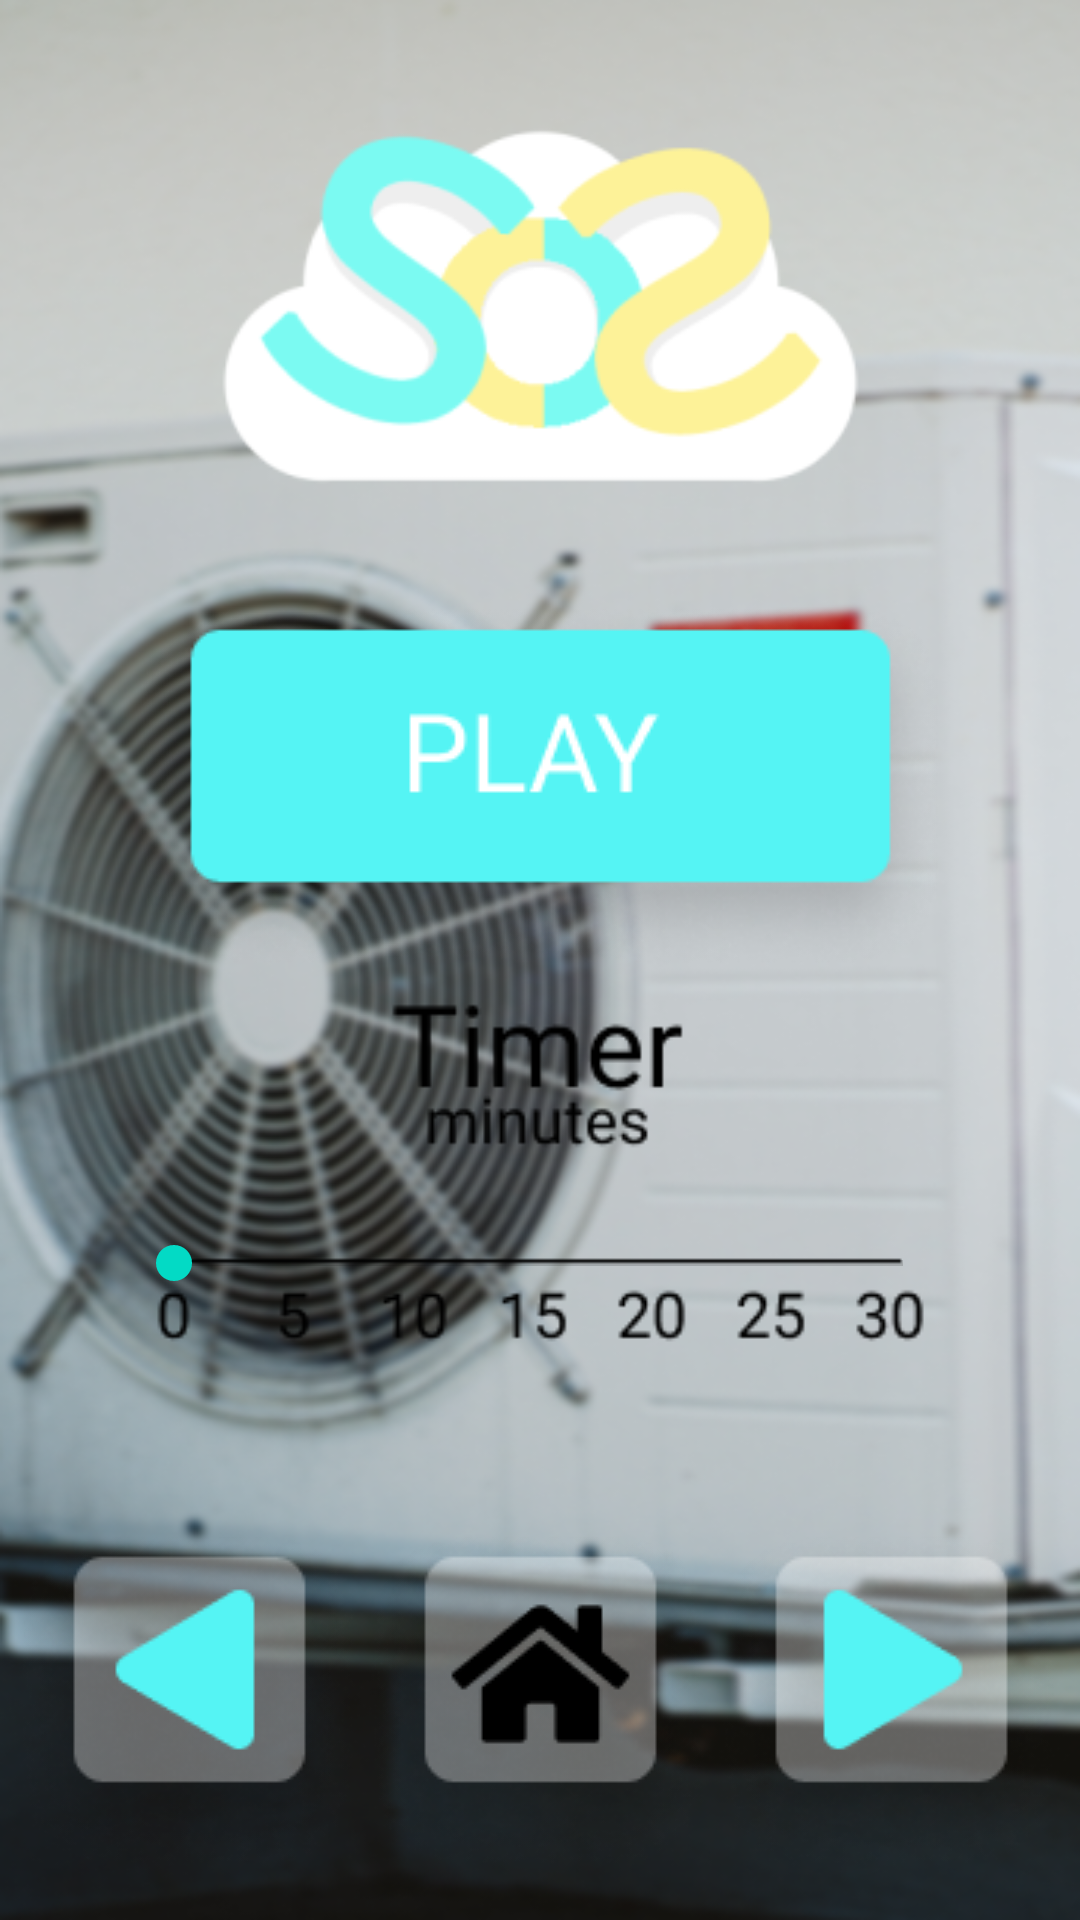

Here is an Android app screen rendered from its layout file. Give the layout XML and the strings, colors and styles it references.
<!-- AndroidManifest.xml: application theme Theme.NoiseMaker -->
<!-- res/layout/activity_.xml -->
<?xml version="1.0" encoding="utf-8"?>
<androidx.constraintlayout.widget.ConstraintLayout xmlns:android="http://schemas.android.com/apk/res/android"
    xmlns:app="http://schemas.android.com/apk/res-auto"
    xmlns:tools="http://schemas.android.com/tools"
    android:layout_width="match_parent"
    android:layout_height="match_parent"
    android:background="@drawable/ac"
    tools:context=".Ac">

    <ImageView
        android:id="@+id/logo"
        android:layout_width="291dp"
        android:layout_height="188dp"
        android:layout_marginTop="8dp"
        app:layout_constraintEnd_toEndOf="parent"
        app:layout_constraintHorizontal_bias="0.504"
        app:layout_constraintStart_toStartOf="parent"
        app:layout_constraintTop_toTopOf="parent"
        app:srcCompat="@drawable/logov22" />

    <ImageView
        android:id="@+id/btnTurnOnOff"
        android:layout_width="wrap_content"
        android:layout_height="wrap_content"
        android:layout_marginTop="4dp"
        app:layout_constraintEnd_toEndOf="parent"
        app:layout_constraintHorizontal_bias="0.503"
        app:layout_constraintStart_toStartOf="parent"
        app:layout_constraintTop_toBottomOf="@+id/logo"
        app:srcCompat="@drawable/playbutton" />

    <ImageView
        android:id="@+id/btnHome"
        android:layout_width="wrap_content"
        android:layout_height="wrap_content"
        android:layout_marginBottom="16dp"
        app:layout_constraintBottom_toBottomOf="parent"
        app:layout_constraintEnd_toEndOf="parent"
        app:layout_constraintHorizontal_bias="0.501"
        app:layout_constraintStart_toStartOf="parent"
        app:srcCompat="@drawable/homebutton" />

    <ImageView
        android:id="@+id/timer"
        android:layout_width="257dp"
        android:layout_height="131dp"
        app:layout_constraintEnd_toEndOf="parent"
        app:layout_constraintHorizontal_bias="0.503"
        app:layout_constraintStart_toStartOf="parent"
        app:layout_constraintTop_toBottomOf="@+id/btnTurnOnOff"
        app:srcCompat="@drawable/timer" />

    <SeekBar
        android:id="@+id/timerCircle"
        android:layout_width="275dp"
        android:layout_height="wrap_content"
        android:layout_marginBottom="25dp"
        app:layout_constraintBottom_toBottomOf="@+id/timer"
        app:layout_constraintEnd_toEndOf="@+id/timer"
        app:layout_constraintHorizontal_bias="0.555"
        app:layout_constraintStart_toStartOf="@+id/timer" />

    <ImageView
        android:id="@+id/previousButton"
        android:layout_width="wrap_content"
        android:layout_height="wrap_content"
        app:layout_constraintBottom_toBottomOf="@+id/btnHome"
        app:layout_constraintEnd_toStartOf="@+id/btnHome"
        app:srcCompat="@drawable/previousbutton" />

    <ImageView
        android:id="@+id/nextButton"
        android:layout_width="wrap_content"
        android:layout_height="wrap_content"
        app:layout_constraintBottom_toBottomOf="@+id/btnHome"
        app:layout_constraintStart_toEndOf="@+id/btnHome"
        app:srcCompat="@drawable/nextbutton" />

    <ImageView
        android:id="@+id/stopButton"
        android:layout_width="wrap_content"
        android:layout_height="wrap_content"
        android:visibility="invisible"
        app:layout_constraintBottom_toBottomOf="@+id/btnTurnOnOff"
        app:layout_constraintEnd_toEndOf="@+id/btnTurnOnOff"
        app:layout_constraintHorizontal_bias="0.0"
        app:layout_constraintStart_toStartOf="@+id/btnTurnOnOff"
        app:layout_constraintTop_toTopOf="@+id/btnTurnOnOff"
        app:layout_constraintVertical_bias="0.0"
        app:srcCompat="@drawable/stop" />

    <ImageView
        android:id="@+id/timerStartRectangle"
        android:layout_width="wrap_content"
        android:layout_height="wrap_content"
        app:layout_constraintEnd_toEndOf="@+id/timer"
        app:layout_constraintStart_toStartOf="@+id/timer"
        app:layout_constraintTop_toBottomOf="@+id/btnTurnOnOff"
        app:srcCompat="@drawable/timerrectangle"
        android:visibility="invisible"/>

    <TextView
        android:id="@+id/timerStartTime"
        android:layout_width="wrap_content"
        android:layout_height="wrap_content"
        android:inputType="time"
        android:text="10:00"
        android:textColor="@color/black"
        android:textSize="50sp"
        app:layout_constraintBottom_toTopOf="@+id/timerCircle"
        app:layout_constraintEnd_toEndOf="@+id/timerStartRectangle"
        app:layout_constraintHorizontal_bias="0.493"
        app:layout_constraintStart_toStartOf="@+id/timerStartRectangle"
        app:layout_constraintTop_toBottomOf="@+id/btnTurnOnOff"
        app:layout_constraintVertical_bias="0.35"
        android:visibility="invisible"
        />

</androidx.constraintlayout.widget.ConstraintLayout>
<!-- resources referenced by this layout -->
<resources>
  <!-- drawable ac: png bitmap (drawable, 291266 bytes) -->
  <!-- drawable homebutton: png bitmap (drawable, 11222 bytes) -->
  <!-- drawable logov22: png bitmap (drawable, 11178 bytes) -->
  <!-- drawable nextbutton: png bitmap (drawable, 10617 bytes) -->
  <!-- drawable playbutton: png bitmap (drawable, 11858 bytes) -->
  <!-- drawable previousbutton: png bitmap (drawable, 10571 bytes) -->
  <!-- drawable stop: png bitmap (drawable, 12320 bytes) -->
  <!-- drawable timer: png bitmap (drawable, 2582 bytes) -->
  <!-- drawable timerrectangle: png bitmap (drawable, 9417 bytes) -->
  <style name="Theme.NoiseMaker" parent="Theme.MaterialComponents.DayNight.DarkActionBar">
          
          <item name="colorPrimary">@color/purple_500</item>
          <item name="colorPrimaryVariant">@color/purple_700</item>
          <item name="colorOnPrimary">@color/white</item>
          
          <item name="colorSecondary">@color/teal_200</item>
          <item name="colorSecondaryVariant">@color/teal_700</item>
          <item name="colorOnSecondary">@color/black</item>
          
          <item name="android:statusBarColor" tools:targetApi="l">?attr/colorPrimaryVariant</item>
          
      </style>
  <!-- not gathered from this repository: default colours our renderer supplied (Android Studio template values) -->
  <color name="purple_500">#FF6200EE</color>
  <color name="purple_700">#FF3700B3</color>
  <color name="teal_200">#FF03DAC5</color>
  <color name="teal_700">#FF018786</color>
  <color name="black">#FF000000</color>
  <color name="white">#FFFFFFFF</color>
</resources>
